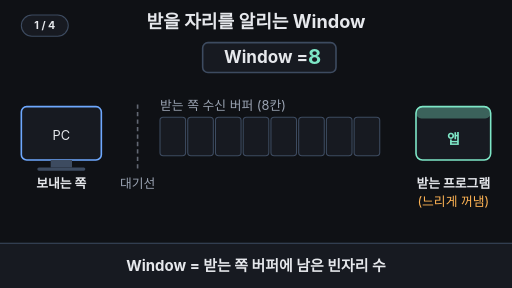
t = 0.00 s
t = 1.75 s: frame unchanged from t = 0.00 s, image omitted
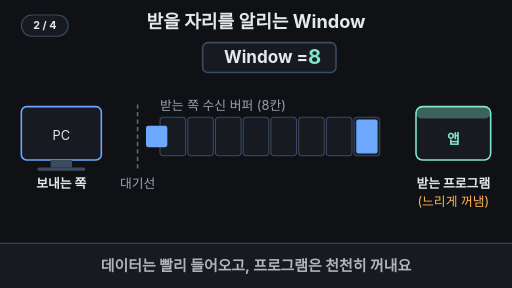
t = 3.29 s
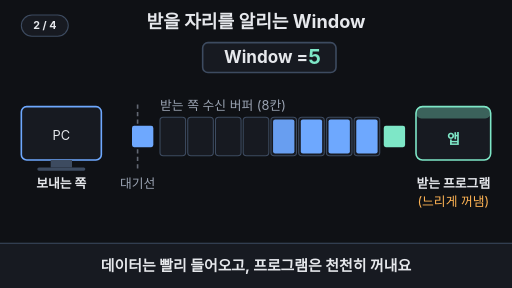
t = 5.01 s
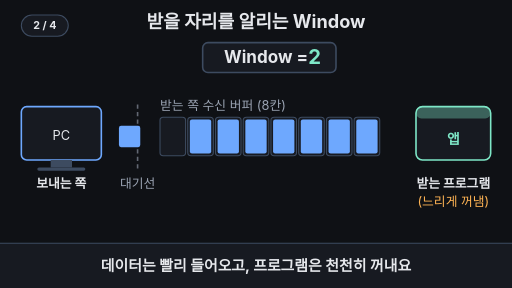
t = 6.69 s
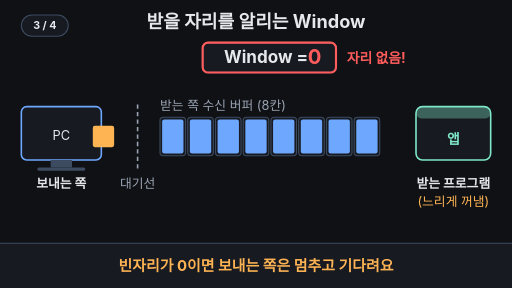
t = 7.28 s

The animated SVG that drew these frames (rendered in a browser with its animation timeline set to each time). Animation: 32 SMIL elements (animate=29,animateTransform=3); frames cover the first 7.28 s, repeats indefinitely.

<svg xmlns="http://www.w3.org/2000/svg" viewBox="0 0 960 540" width="960" height="540" font-family="-apple-system,'Apple SD Gothic Neo','Segoe UI',sans-serif">
<rect width="960" height="540" fill="#0f1115"/>
<text x="480" y="52" font-size="34" font-weight="700" fill="#e6e8ec" text-anchor="middle">받을 자리를 알리는 Window</text>
<rect x="380" y="80" width="250" height="56" rx="10" fill="#171a21" stroke="#3d4b60" stroke-width="3"/>
<rect x="380" y="80" width="250" height="56" rx="10" fill="none" stroke="#ff5c5c" stroke-width="4" opacity="0"><animate attributeName="opacity" values="0;0;1;1;0;0" keyTimes="0;0.5;0.508;0.79;0.798;1" dur="14s" repeatCount="indefinite"/></rect>
<text x="420" y="119" font-size="32" font-weight="700" fill="#e6e8ec">Window =</text>
<text x="590" y="120" font-size="38" font-weight="700" fill="#7ee7c7" text-anchor="middle" opacity="1">8<animate attributeName="opacity" values="1;1;0;0;1;1" keyTimes="0;0.26;0.268;0.95;0.99;1" dur="14s" repeatCount="indefinite"/></text>
<text x="590" y="120" font-size="38" font-weight="700" fill="#7ee7c7" text-anchor="middle" opacity="0">5<animate attributeName="opacity" values="0;0;1;1;0;0" keyTimes="0;0.26;0.268;0.38;0.388;1" dur="14s" repeatCount="indefinite"/></text>
<text x="590" y="120" font-size="38" font-weight="700" fill="#7ee7c7" text-anchor="middle" opacity="0">2<animate attributeName="opacity" values="0;0;1;1;0;0" keyTimes="0;0.38;0.388;0.5;0.508;1" dur="14s" repeatCount="indefinite"/></text>
<text x="590" y="120" font-size="38" font-weight="700" fill="#ff5c5c" text-anchor="middle" opacity="0">0<animate attributeName="opacity" values="0;0;1;1;0;0" keyTimes="0;0.5;0.508;0.79;0.798;1" dur="14s" repeatCount="indefinite"/></text>
<text x="590" y="120" font-size="38" font-weight="700" fill="#7ee7c7" text-anchor="middle" opacity="0">1<animate attributeName="opacity" values="0;0;1;1;0;0" keyTimes="0;0.79;0.798;0.95;0.99;1" dur="14s" repeatCount="indefinite"/></text>
<text x="650" y="118" font-size="26" font-weight="700" fill="#ff5c5c" opacity="0">자리 없음!<animate attributeName="opacity" values="0;0;1;1;0;0" keyTimes="0;0.5;0.508;0.79;0.798;1" dur="14s" repeatCount="indefinite"/></text>
<text x="300" y="206" font-size="24" fill="#9aa3b2">받는 쪽 수신 버퍼 (8칸)</text>
<rect x="300" y="220" width="48" height="72" rx="6" fill="#171a21" stroke="#3d4b60" stroke-width="2"/>
<rect x="352" y="220" width="48" height="72" rx="6" fill="#171a21" stroke="#3d4b60" stroke-width="2"/>
<rect x="404" y="220" width="48" height="72" rx="6" fill="#171a21" stroke="#3d4b60" stroke-width="2"/>
<rect x="456" y="220" width="48" height="72" rx="6" fill="#171a21" stroke="#3d4b60" stroke-width="2"/>
<rect x="508" y="220" width="48" height="72" rx="6" fill="#171a21" stroke="#3d4b60" stroke-width="2"/>
<rect x="560" y="220" width="48" height="72" rx="6" fill="#171a21" stroke="#3d4b60" stroke-width="2"/>
<rect x="612" y="220" width="48" height="72" rx="6" fill="#171a21" stroke="#3d4b60" stroke-width="2"/>
<rect x="664" y="220" width="48" height="72" rx="6" fill="#171a21" stroke="#3d4b60" stroke-width="2"/>
<rect x="668" y="224" width="40" height="64" rx="4" fill="#6ea8fe" opacity="0"><animate attributeName="opacity" values="0;0;1;1;0;0" keyTimes="0;0.22;0.228;0.95;0.99;1" dur="14s" repeatCount="indefinite"/></rect>
<rect x="616" y="224" width="40" height="64" rx="4" fill="#6ea8fe" opacity="0"><animate attributeName="opacity" values="0;0;1;1;0;0" keyTimes="0;0.24;0.248;0.95;0.99;1" dur="14s" repeatCount="indefinite"/></rect>
<rect x="564" y="224" width="40" height="64" rx="4" fill="#6ea8fe" opacity="0"><animate attributeName="opacity" values="0;0;1;1;0;0;1;1;0;0" keyTimes="0;0.26;0.268;0.32;0.328;0.335;0.343;0.95;0.99;1" dur="14s" repeatCount="indefinite"/></rect>
<rect x="512" y="224" width="40" height="64" rx="4" fill="#6ea8fe" opacity="0"><animate attributeName="opacity" values="0;0;1;1;0;0" keyTimes="0;0.35;0.358;0.95;0.99;1" dur="14s" repeatCount="indefinite"/></rect>
<rect x="460" y="224" width="40" height="64" rx="4" fill="#6ea8fe" opacity="0"><animate attributeName="opacity" values="0;0;1;1;0;0" keyTimes="0;0.365;0.373;0.95;0.99;1" dur="14s" repeatCount="indefinite"/></rect>
<rect x="408" y="224" width="40" height="64" rx="4" fill="#6ea8fe" opacity="0"><animate attributeName="opacity" values="0;0;1;1;0;0" keyTimes="0;0.38;0.388;0.95;0.99;1" dur="14s" repeatCount="indefinite"/></rect>
<rect x="356" y="224" width="40" height="64" rx="4" fill="#6ea8fe" opacity="0"><animate attributeName="opacity" values="0;0;1;1;0;0" keyTimes="0;0.47;0.478;0.95;0.99;1" dur="14s" repeatCount="indefinite"/></rect>
<rect x="304" y="224" width="40" height="64" rx="4" fill="#6ea8fe" opacity="0"><animate attributeName="opacity" values="0;0;1;1;0;0;1;1;0;0" keyTimes="0;0.5;0.508;0.79;0.798;0.92;0.928;0.95;0.99;1" dur="14s" repeatCount="indefinite"/></rect>
<rect x="40" y="200" width="150" height="100" rx="10" fill="#171a21" stroke="#6ea8fe" stroke-width="3"/>
<rect x="95" y="300" width="40" height="14" fill="#3d4b60"/><rect x="70" y="314" width="90" height="6" rx="3" fill="#3d4b60"/>
<text x="115" y="262" font-size="24" fill="#e6e8ec" text-anchor="middle">PC</text>
<text x="115" y="352" font-size="24" font-weight="700" fill="#e6e8ec" text-anchor="middle">보내는 쪽</text>
<line x1="258" y1="196" x2="258" y2="316" stroke="#9aa3b2" stroke-width="3" stroke-dasharray="8 6"><animate attributeName="stroke-opacity" values="0.6;0.6;1;1;0.6;0.6" keyTimes="0;0.5;0.508;0.79;0.798;1" dur="14s" repeatCount="indefinite"/></line>
<text x="258" y="352" font-size="24" fill="#9aa3b2" text-anchor="middle">대기선</text>
<rect x="780" y="200" width="140" height="100" rx="12" fill="#171a21" stroke="#7ee7c7" stroke-width="3"/>
<rect x="780" y="200" width="140" height="22" rx="10" fill="#7ee7c7" opacity="0.35"/>
<text x="850" y="270" font-size="26" font-weight="700" fill="#7ee7c7" text-anchor="middle">앱</text>
<text x="850" y="352" font-size="24" font-weight="700" fill="#e6e8ec" text-anchor="middle">받는 프로그램</text>
<text x="850" y="386" font-size="24" fill="#ffb454" text-anchor="middle">(느리게 꺼냄)</text>
<g opacity="0"><rect x="195" y="236" width="40" height="40" rx="4" fill="#6ea8fe"/><animateTransform attributeName="transform" type="translate" values="0,0;0,0;105,0;0,0;105,0;0,0;105,0;0,0;105,0;0,0;105,0;0,0;105,0;0,0;105,0;0,0;105,0;0,0;105,0;0,0;0,0" keyTimes="0;0.2;0.22;0.22;0.24;0.24;0.26;0.32;0.335;0.335;0.35;0.35;0.365;0.365;0.38;0.44;0.47;0.47;0.5;0.5;1" dur="14s" repeatCount="indefinite"/><animate attributeName="opacity" values="0;0;1;1;0;0;1;1;0;0;1;1;0;0" keyTimes="0;0.195;0.2;0.26;0.265;0.315;0.32;0.38;0.385;0.435;0.44;0.5;0.505;1" dur="14s" repeatCount="indefinite"/></g>
<g opacity="0"><rect x="150" y="236" width="40" height="40" rx="4" fill="#ffb454"/><animateTransform attributeName="transform" type="translate" values="0,0;0,0;60,0;60,0;154,0;154,0;0,0;0,0" keyTimes="0;0.5;0.55;0.82;0.92;0.925;0.93;1" dur="14s" repeatCount="indefinite"/><animate attributeName="opacity" values="0;0;1;1;0;0" keyTimes="0;0.5;0.51;0.915;0.925;1" dur="14s" repeatCount="indefinite"/></g>
<text x="205" y="414" font-size="24" fill="#ffb454" text-anchor="middle" opacity="0">멈춰서 기다림<animate attributeName="opacity" values="0;0;1;1;0;0" keyTimes="0;0.55;0.558;0.82;0.828;1" dur="14s" repeatCount="indefinite"/></text>
<text x="205" y="414" font-size="24" fill="#7ee7c7" text-anchor="middle" opacity="0">한 개만 다시 출발<animate attributeName="opacity" values="0;0;1;1;0;0" keyTimes="0;0.82;0.828;0.94;0.948;1" dur="14s" repeatCount="indefinite"/></text>
<g opacity="0"><rect x="668" y="236" width="40" height="40" rx="4" fill="#7ee7c7"/><animateTransform attributeName="transform" type="translate" values="0,0;0,0;110,0;0,0;0,0;110,0;0,0;0,0" keyTimes="0;0.32;0.4;0.405;0.79;0.86;0.865;1" dur="14s" repeatCount="indefinite"/><animate attributeName="opacity" values="0;0;1;1;0;0;1;1;0;0" keyTimes="0;0.315;0.32;0.395;0.405;0.785;0.79;0.855;0.865;1" dur="14s" repeatCount="indefinite"/></g>
<rect x="0" y="456" width="960" height="84" fill="#171a21"/><line x1="0" y1="456" x2="960" y2="456" stroke="#3d4b60" stroke-width="2"/>
<text x="480" y="508" font-size="28" font-weight="700" fill="#e6e8ec" text-anchor="middle" opacity="1">Window = 받는 쪽 버퍼에 남은 빈자리 수<animate attributeName="opacity" values="1;1;0;0;1;1" keyTimes="0;0.2;0.22;0.965;0.99;1" dur="14s" repeatCount="indefinite"/></text>
<text x="480" y="508" font-size="28" font-weight="700" fill="#e6e8ec" text-anchor="middle" opacity="0">데이터는 빨리 들어오고, 프로그램은 천천히 꺼내요<animate attributeName="opacity" values="0;0;1;1;0;0" keyTimes="0;0.22;0.24;0.48;0.5;1" dur="14s" repeatCount="indefinite"/></text>
<text x="480" y="508" font-size="28" font-weight="700" fill="#ffb454" text-anchor="middle" opacity="0">빈자리가 0이면 보내는 쪽은 멈추고 기다려요<animate attributeName="opacity" values="0;0;1;1;0;0" keyTimes="0;0.5;0.52;0.75;0.77;1" dur="14s" repeatCount="indefinite"/></text>
<text x="480" y="508" font-size="28" font-weight="700" fill="#7ee7c7" text-anchor="middle" opacity="0">느리면 네트워크보다 받는 프로그램을 의심!<animate attributeName="opacity" values="0;0;1;1;0;0" keyTimes="0;0.77;0.79;0.945;0.965;1" dur="14s" repeatCount="indefinite"/></text>
<g aria-label="재생 단계"><rect x="40" y="28" width="88" height="40" rx="20" fill="#171a21" stroke="#3d4b60" stroke-width="2"/><text x="84" y="55" text-anchor="middle" font-size="20" font-weight="700" fill="#e6e8ec" opacity="1">1 / 4<animate attributeName="opacity" values="1;1;0;0" keyTimes="0;0.22;0.23;1" calcMode="discrete" dur="14s" repeatCount="indefinite"/></text><text x="84" y="55" text-anchor="middle" font-size="20" font-weight="700" fill="#e6e8ec" opacity="0">2 / 4<animate attributeName="opacity" values="0;0;1;1;0;0" keyTimes="0;0.22;0.23;0.5;0.51;1" calcMode="discrete" dur="14s" repeatCount="indefinite"/></text><text x="84" y="55" text-anchor="middle" font-size="20" font-weight="700" fill="#e6e8ec" opacity="0">3 / 4<animate attributeName="opacity" values="0;0;1;1;0;0" keyTimes="0;0.5;0.51;0.77;0.78;1" calcMode="discrete" dur="14s" repeatCount="indefinite"/></text><text x="84" y="55" text-anchor="middle" font-size="20" font-weight="700" fill="#e6e8ec" opacity="0">4 / 4<animate attributeName="opacity" values="0;0;1;1" keyTimes="0;0.77;0.78;1" calcMode="discrete" dur="14s" repeatCount="indefinite"/></text></g>
</svg>
